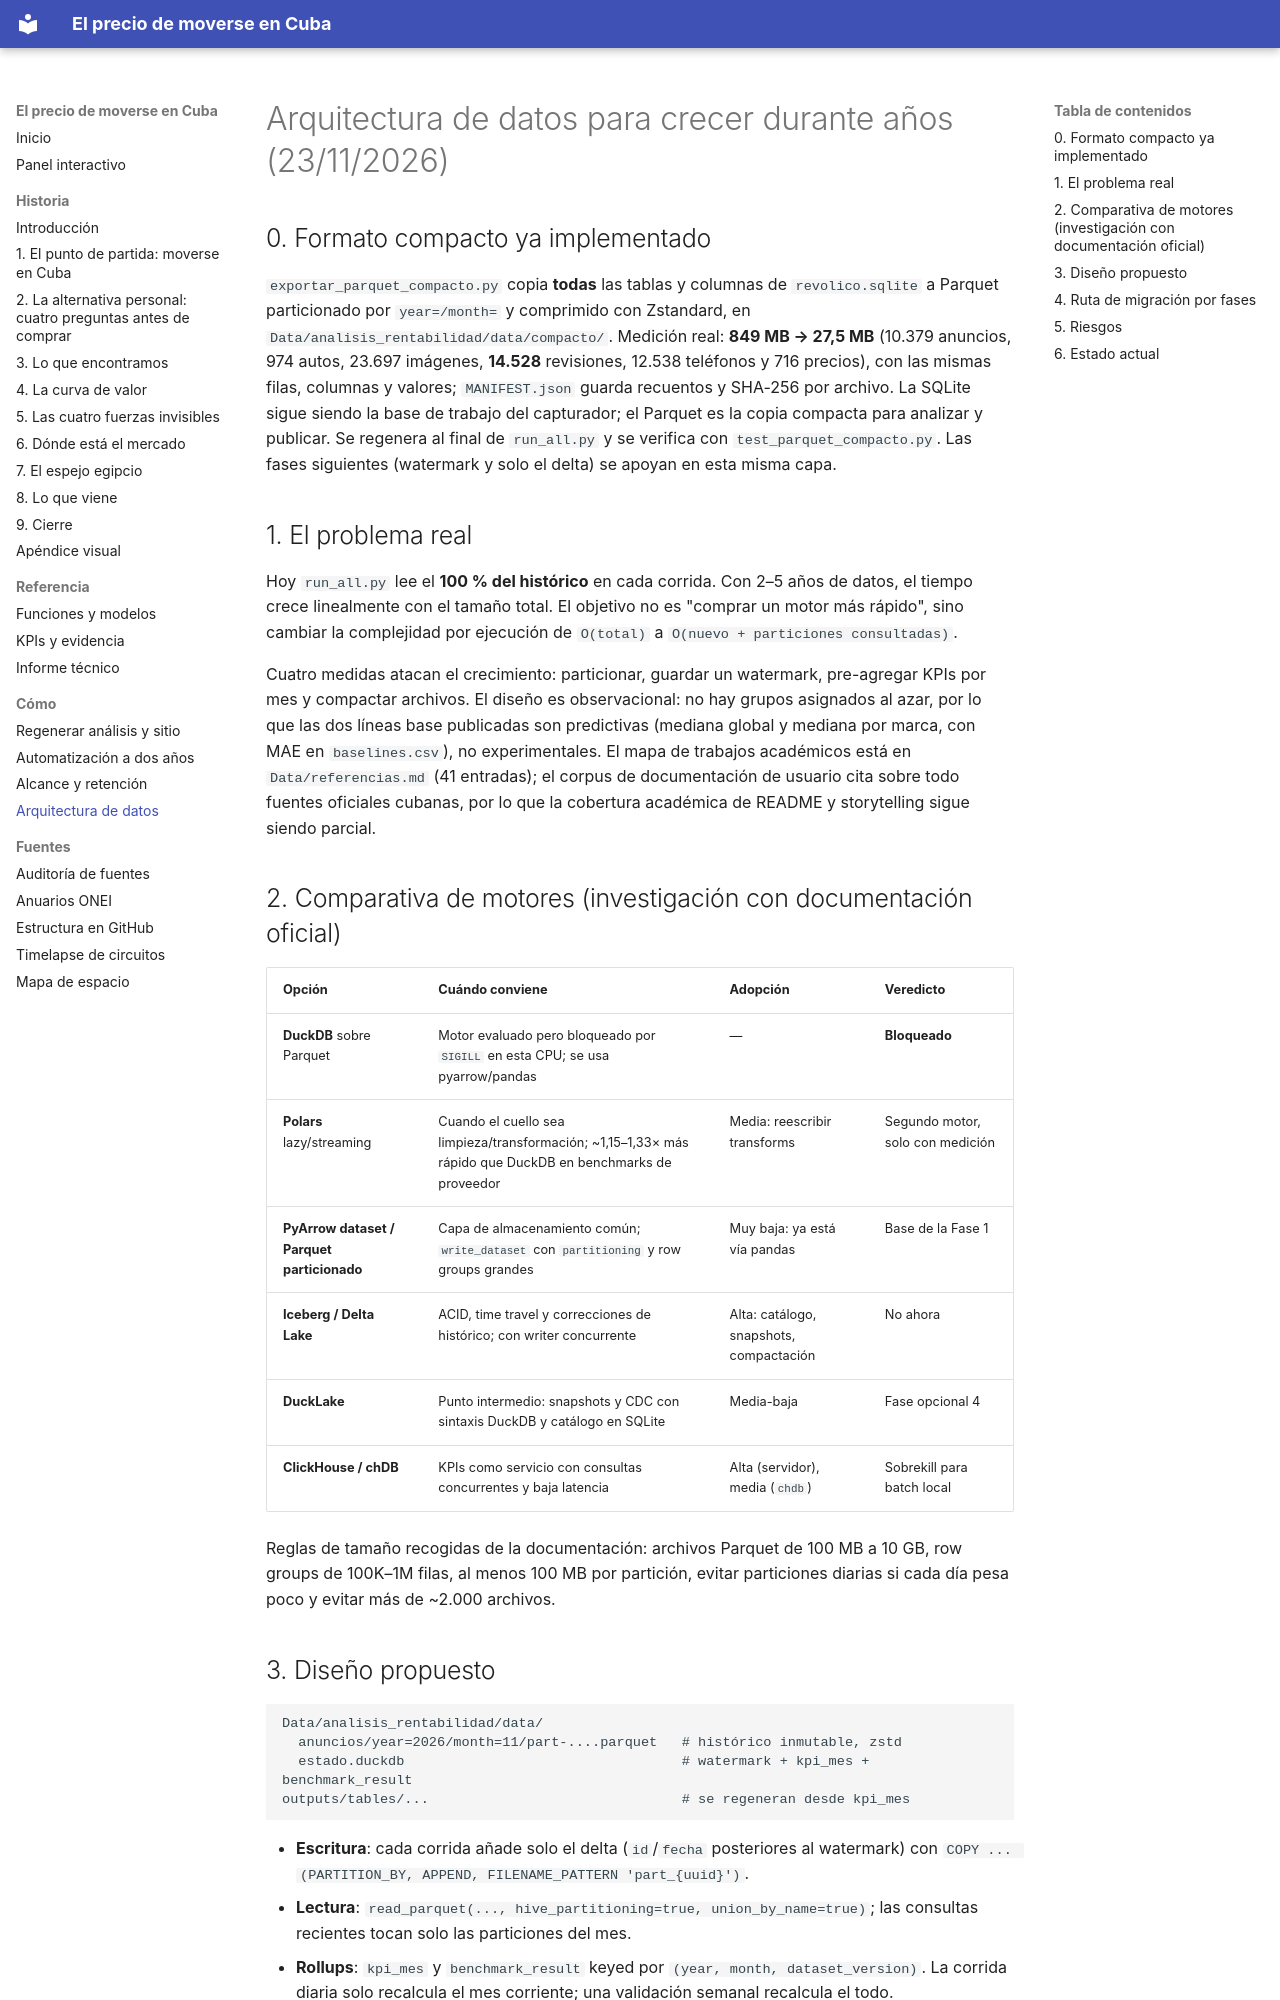

repository: CarlosAntonioAceaJimenezCD/el-precio-de-moverse-en-cuba · page: guias/arquitectura_datos/index.html · generator: mkdocs

# Arquitectura de datos para crecer durante años (23/11/2026)

## 0. Formato compacto ya implementado

`exportar_parquet_compacto.py` copia **todas** las tablas y columnas de
`revolico.sqlite` a Parquet particionado por `year=/month=` y comprimido con
Zstandard, en `Data/analisis_rentabilidad/data/compacto/`. Medición real:
**849 MB → 27,5 MB** (10.379 anuncios, 974 autos, 23.697 imágenes, **14.528**
revisiones, 12.538 teléfonos y 716 precios), con las mismas filas, columnas
y valores; `MANIFEST.json` guarda recuentos y SHA-256 por archivo. La SQLite
sigue siendo la base de trabajo del capturador; el Parquet es la copia
compacta para analizar y publicar. Se regenera al final de `run_all.py` y se
verifica con `test_parquet_compacto.py`. Las fases siguientes (watermark y
solo el delta) se apoyan en esta misma capa.

## 1. El problema real

Hoy `run_all.py` lee el **100 % del histórico** en cada corrida. Con 2–5 años de datos, el tiempo crece linealmente con el tamaño total. El objetivo no es "comprar un motor más rápido", sino cambiar la complejidad por ejecución de `O(total)` a `O(nuevo + particiones consultadas)`.

Cuatro medidas atacan el crecimiento: particionar, guardar un watermark, pre-agregar KPIs por mes y compactar archivos. El diseño es observacional: no hay grupos asignados al azar, por lo que las dos líneas base publicadas son predictivas (mediana global y mediana por marca, con MAE en `baselines.csv`), no experimentales. El mapa de trabajos académicos está en `Data/referencias.md` (41 entradas); el corpus de documentación de usuario cita sobre todo fuentes oficiales cubanas, por lo que la cobertura académica de README y storytelling sigue siendo parcial.

## 2. Comparativa de motores (investigación con documentación oficial)

| Opción | Cuándo conviene | Adopción | Veredicto |
|---|---|---|---|
| **DuckDB** sobre Parquet | Motor evaluado pero bloqueado por `SIGILL` en esta CPU; se usa pyarrow/pandas | — | **Bloqueado** |
| **Polars** lazy/streaming | Cuando el cuello sea limpieza/transformación; ~1,15–1,33× más rápido que DuckDB en benchmarks de proveedor | Media: reescribir transforms | Segundo motor, solo con medición |
| **PyArrow dataset / Parquet particionado** | Capa de almacenamiento común; `write_dataset` con `partitioning` y row groups grandes | Muy baja: ya está vía pandas | Base de la Fase 1 |
| **Iceberg / Delta Lake** | ACID, time travel y correcciones de histórico; con writer concurrente | Alta: catálogo, snapshots, compactación | No ahora |
| **DuckLake** | Punto intermedio: snapshots y CDC con sintaxis DuckDB y catálogo en SQLite | Media-baja | Fase opcional 4 |
| **ClickHouse / chDB** | KPIs como servicio con consultas concurrentes y baja latencia | Alta (servidor), media (`chdb`) | Sobrekill para batch local |

Reglas de tamaño recogidas de la documentación: archivos Parquet de 100 MB a 10 GB, row groups de 100K–1M filas, al menos 100 MB por partición, evitar particiones diarias si cada día pesa poco y evitar más de ~2.000 archivos.
